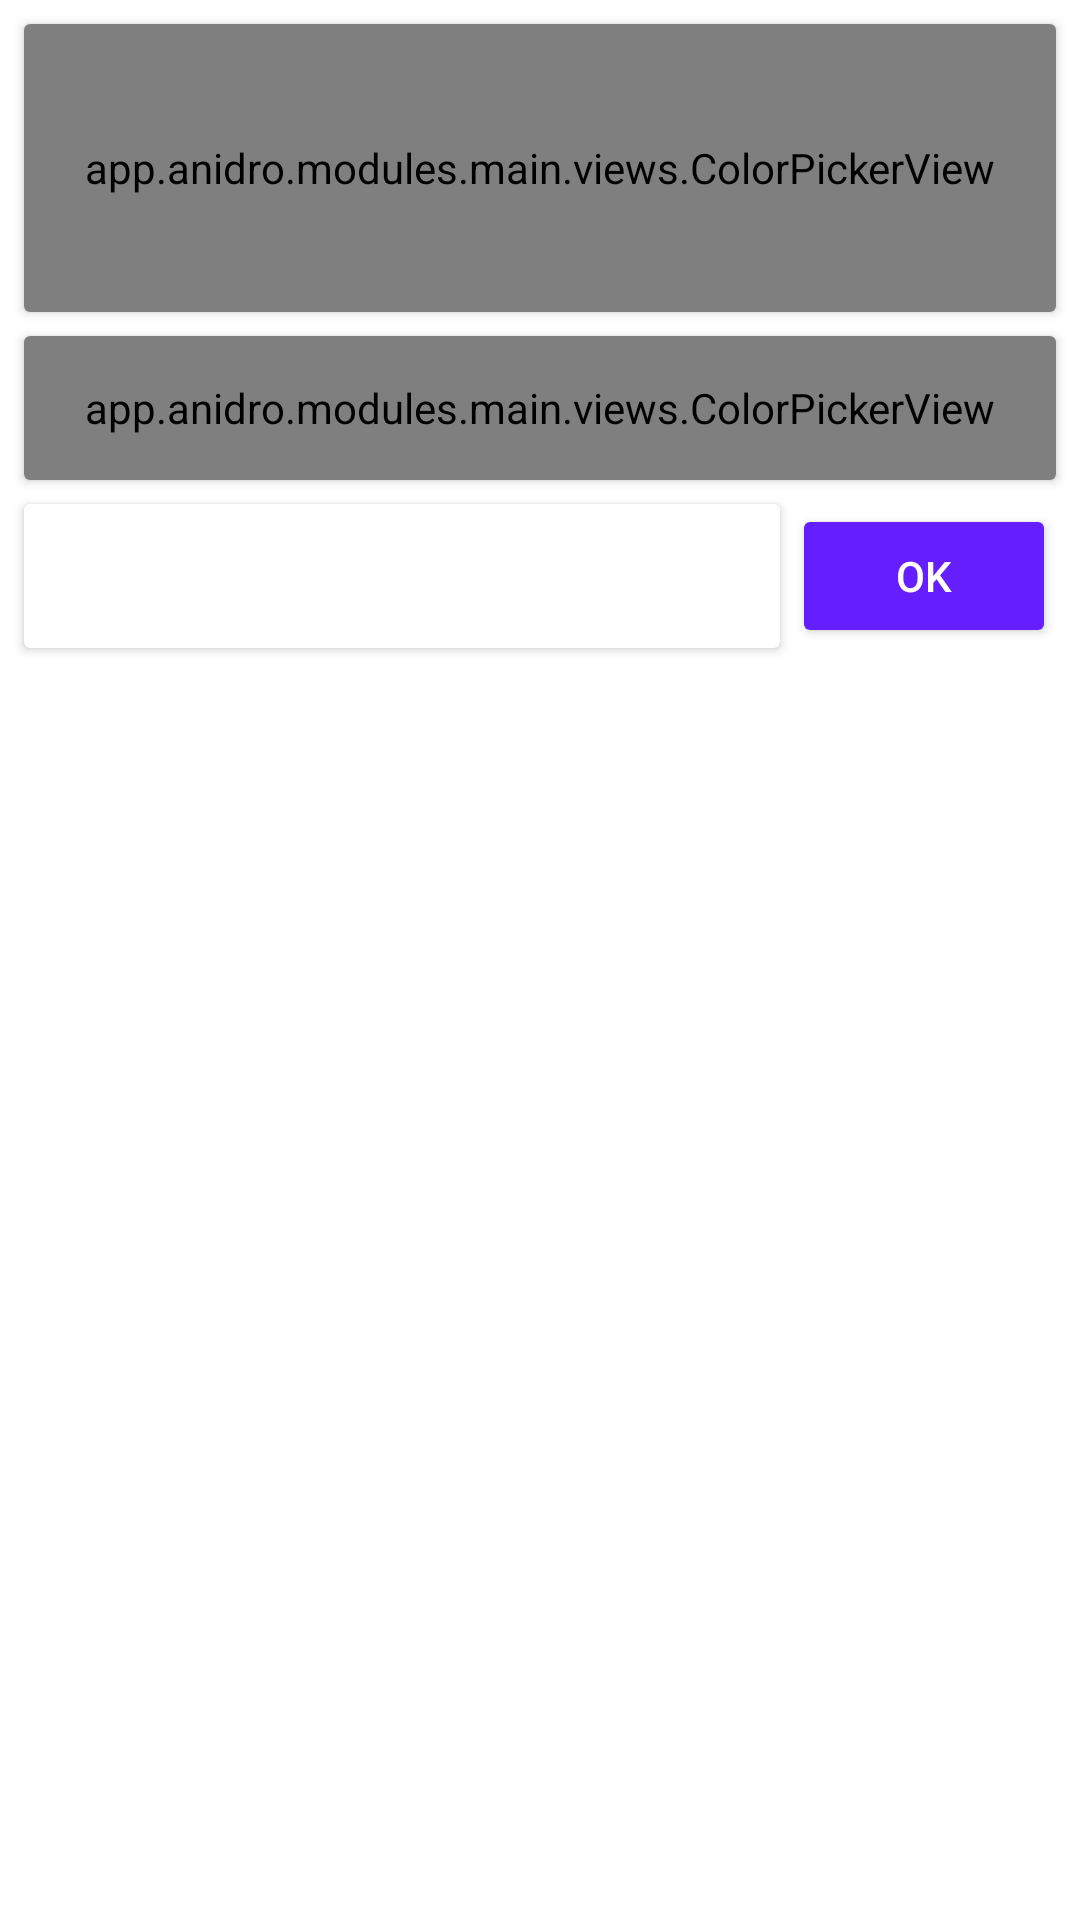

Produce the Android XML layout that renders to this screen, including the resource entries it uses.
<!-- AndroidManifest.xml: application theme Theme.Anidro -->
<!-- res/layout/fragment_background_color.xml -->
<?xml version="1.0" encoding="utf-8"?>
<LinearLayout xmlns:android="http://schemas.android.com/apk/res/android"
    android:layout_width="match_parent"
    android:layout_height="wrap_content"
    android:orientation="vertical">

    <androidx.cardview.widget.CardView
        android:layout_width="match_parent"
        android:layout_height="96dp"
        android:layout_marginStart="@dimen/keyline_spacing_half"
        android:layout_marginTop="@dimen/keyline_spacing_half"
        android:layout_marginEnd="@dimen/keyline_spacing_half">

        <app.anidro.modules.main.views.ColorPickerView
            android:id="@+id/colorPickerGrid"
            android:layout_width="match_parent"
            android:layout_height="match_parent" />
    </androidx.cardview.widget.CardView>

    <androidx.cardview.widget.CardView
        android:layout_width="match_parent"
        android:layout_height="48dp"
        android:layout_marginStart="@dimen/keyline_spacing_half"
        android:layout_marginTop="@dimen/keyline_spacing_half"
        android:layout_marginEnd="@dimen/keyline_spacing_half">

        <app.anidro.modules.main.views.ColorPickerView
            android:id="@+id/colorPickerLightness"
            android:layout_width="match_parent"
            android:layout_height="match_parent" />
    </androidx.cardview.widget.CardView>


    <LinearLayout
        android:layout_width="match_parent"
        android:layout_height="wrap_content"
        android:orientation="horizontal">

        <androidx.cardview.widget.CardView
            android:layout_width="0dp"
            android:layout_height="48dp"
            android:layout_marginStart="@dimen/keyline_spacing_half"
            android:layout_marginLeft="@dimen/keyline_spacing_half"
            android:layout_marginTop="@dimen/keyline_spacing_half"
            android:layout_marginEnd="@dimen/keyline_spacing_quarter"
            android:layout_marginRight="@dimen/keyline_spacing_quarter"
            android:layout_marginBottom="@dimen/keyline_spacing_half"
            android:layout_weight="1">

            <View
                android:id="@+id/backgroundColorPreview"
                android:layout_width="match_parent"
                android:layout_height="match_parent" />
        </androidx.cardview.widget.CardView>

        <androidx.appcompat.widget.AppCompatButton
            android:id="@+id/okButton"
            style="@style/Base.Widget.AppCompat.Button.Colored"
            android:layout_width="wrap_content"
            android:layout_height="wrap_content"
            android:layout_gravity="center_vertical"
            android:layout_marginEnd="@dimen/keyline_spacing_half"
            android:layout_marginRight="@dimen/keyline_spacing_half"
            android:text="@string/ok" />

    </LinearLayout>
</LinearLayout>
<!-- resources referenced by this layout -->
<resources>
  <dimen name="keyline_spacing_half">8dp</dimen>
  <dimen name="keyline_spacing_quarter">4dp</dimen>
  <string name="ok">OK</string>
  <style name="Theme.Anidro" parent="Theme.MaterialComponents.Light.NoActionBar">
          
          <item name="colorPrimary">@color/orange_peel</item>
          <item name="colorPrimaryVariant">@color/gold_drop</item>
          <item name="colorOnPrimary">@color/white</item>
          <item name="colorSecondary">@color/dodger_blue</item>
          <item name="colorSecondaryVariant">@color/dodger_blue_dark</item>
          <item name="colorOnSecondary">@color/white</item>
          <item name="colorError">@color/red_pink</item>
          <item name="colorOnError">@color/white</item>
          <item name="android:colorBackground">@color/white</item>
          <item name="colorOnBackground">@color/white</item>
          <item name="colorSurface">@color/light_grey</item>
          <item name="colorOnSurface">@color/black</item>
  
          
          <item name="android:statusBarColor">@color/orange_peel</item>
          <item name="android:navigationBarColor">@color/orange_peel</item>
      </style>
  <color name="orange_peel">#FF9800</color>
  <color name="gold_drop">#EF6C00</color>
  <color name="white">#FFFFFF</color>
  <color name="dodger_blue">#651FFF</color>
  <color name="dodger_blue_dark">#5500CA</color>
  <color name="red_pink">#E91E63</color>
  <color name="light_grey">#E0E0E0</color>
  <color name="black">#000000</color>
</resources>
